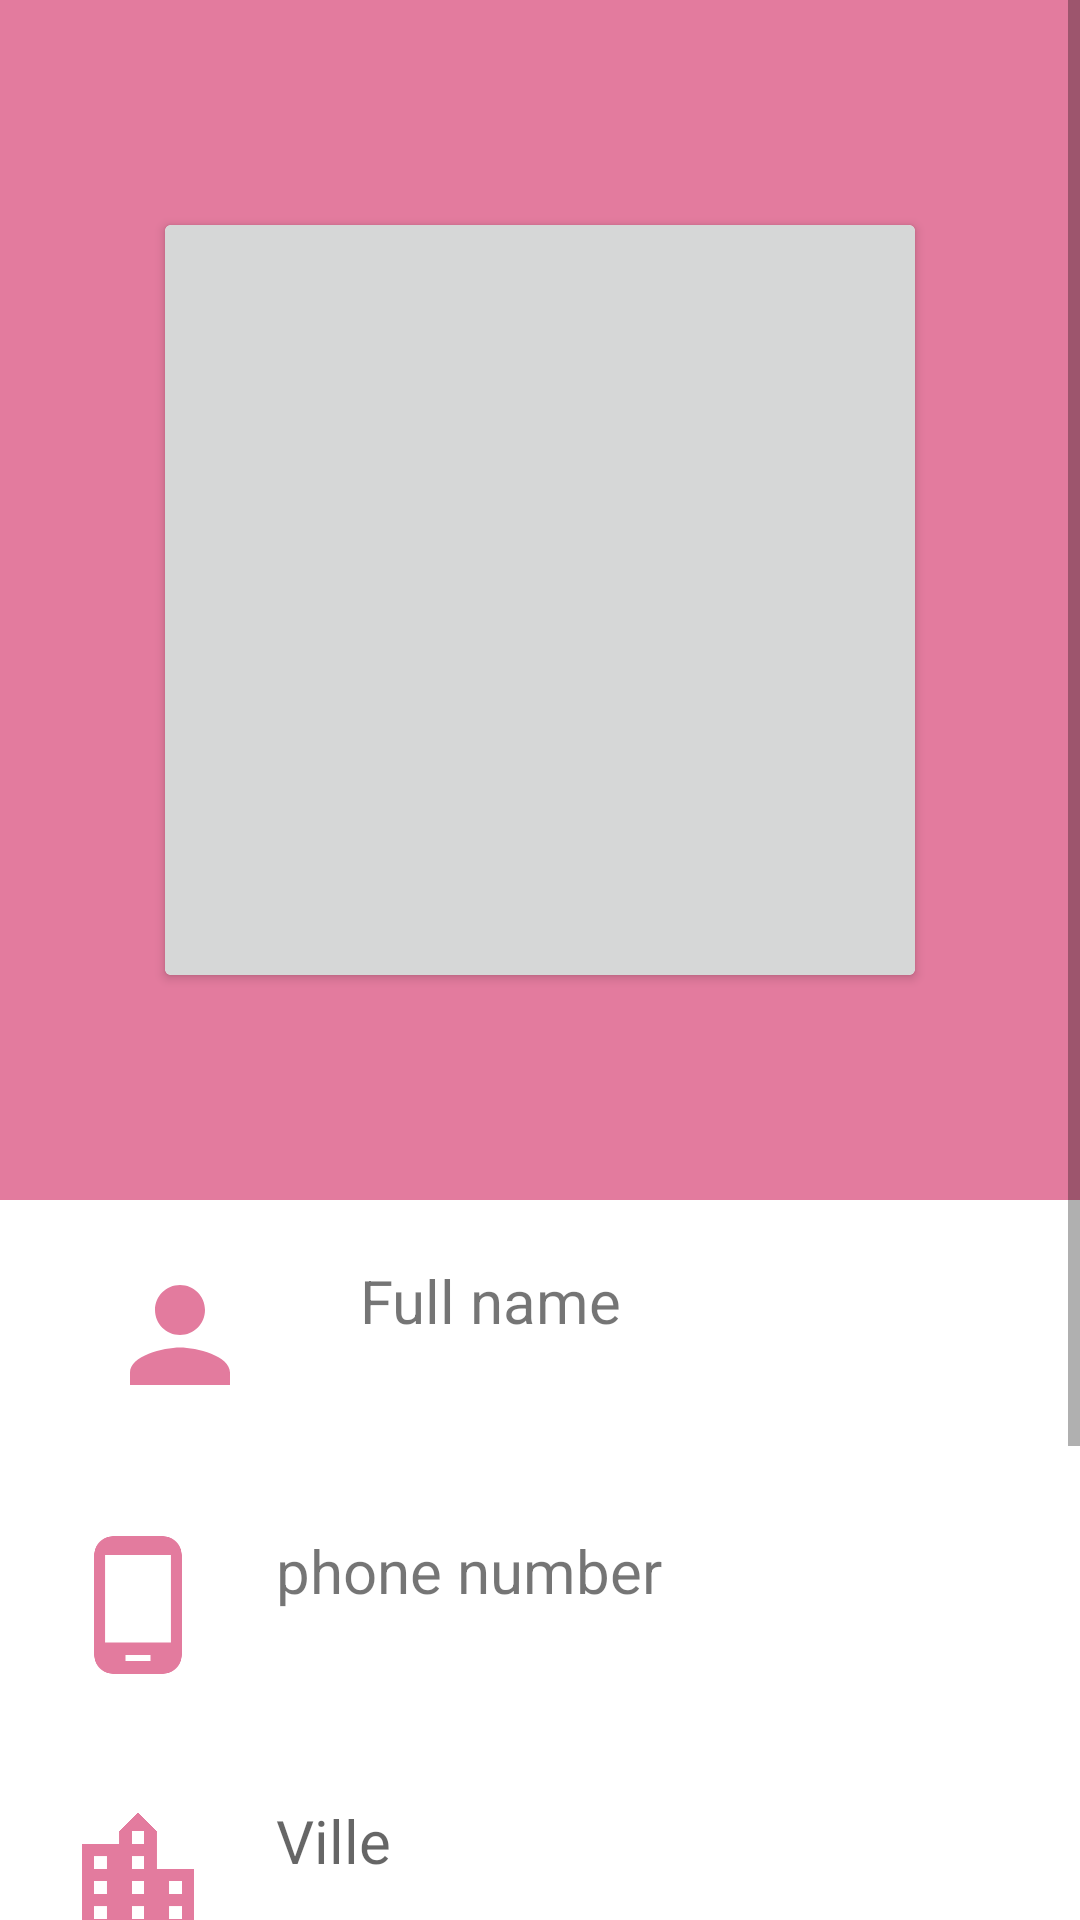

The Android layout XML behind this screen, and the referenced resources:
<!-- AndroidManifest.xml: application theme Theme.HeroineDuFaso -->
<!-- res/layout/activity_user_management.xml -->
<?xml version="1.0" encoding="utf-8"?>
<ScrollView xmlns:android="http://schemas.android.com/apk/res/android"
    xmlns:app="http://schemas.android.com/apk/res-auto"
    xmlns:tools="http://schemas.android.com/tools"
    android:layout_width="match_parent"
    android:layout_height="match_parent"
    tools:context=".UserManagementActivity">


    <LinearLayout
        android:layout_width="match_parent"
        android:layout_height="match_parent"
        android:isScrollContainer="true"
        android:orientation="vertical"
        tools:context=".ProfileUserActivity">


        <androidx.appcompat.widget.LinearLayoutCompat
            android:layout_width="match_parent"
            android:layout_height="wrap_content"
            android:background="@color/pink_100">


        </androidx.appcompat.widget.LinearLayoutCompat>



        <androidx.appcompat.widget.LinearLayoutCompat
            android:layout_width="match_parent"
            android:layout_height="400dp"
            android:background="@color/pink_100"
            android:gravity="center">


            <androidx.cardview.widget.CardView
                android:layout_width="250dp"
                android:layout_height="250dp"

                android:layout_gravity="center">


                <ImageButton
                    android:id="@+id/profile_image_profile_activity_management"
                    android:layout_width="300dp"
                    android:layout_height="300dp"
                    android:layout_gravity="center"
                    android:scaleType="centerCrop"
                    app:srcCompat="@drawable/baseline_person_24"
                    />
            </androidx.cardview.widget.CardView>




        </androidx.appcompat.widget.LinearLayoutCompat>


        <LinearLayout
            android:layout_width="match_parent"
            android:layout_height="wrap_content"
            android:layout_marginTop="20dp"
            android:layout_marginBottom="20dp"
            android:orientation="horizontal">

            <ImageView
                android:id="@+id/person_icon_profile"
                android:layout_width="120dp"
                android:layout_height="match_parent"
                app:srcCompat="@drawable/baseline_person_pink_24" />

            <TextView
                android:id="@+id/fullname_profile_management"
                android:layout_width="200dp"
                android:layout_height="50dp"
                android:text="Full name"
                android:textSize="20sp" />


        </LinearLayout>

        <LinearLayout
            android:layout_width="match_parent"
            android:layout_height="wrap_content"
            android:layout_marginTop="20dp"
            android:layout_marginBottom="20dp"
            android:orientation="horizontal">

            <ImageView
                android:id="@+id/phone_icon_profile"
                android:layout_width="wrap_content"
                android:layout_height="match_parent"
                android:layout_weight="1"
                app:srcCompat="@drawable/baseline_phone_android_24" />

            <TextView
                android:id="@+id/phone_number_txtV_profile_management"
                android:layout_width="200dp"
                android:layout_height="50dp"
                android:layout_weight="1"
                android:text="phone number"
                android:textSize="20sp" />
        </LinearLayout>

        <LinearLayout
            android:layout_width="match_parent"
            android:layout_height="wrap_content"
            android:layout_marginTop="20dp"
            android:layout_marginBottom="20dp"
            android:orientation="horizontal">

            <ImageView
                android:id="@+id/city_icon_profile"
                android:layout_width="wrap_content"
                android:layout_height="match_parent"
                android:layout_weight="1"
                app:srcCompat="@drawable/baseline_location_city_24" />

            <TextView
                android:id="@+id/city_txtV_profile_management"
                android:layout_width="200dp"
                android:layout_height="50dp"
                android:layout_weight="1"
                android:hint="Ville"
                android:textSize="20sp" />
        </LinearLayout>


        <LinearLayout
            android:layout_width="match_parent"
            android:layout_height="wrap_content"
            android:layout_marginTop="20dp"
            android:layout_marginBottom="20dp"
            android:orientation="horizontal">

            <ImageView
                android:id="@+id/birthday_icon_profile"
                android:layout_width="wrap_content"
                android:layout_height="match_parent"
                android:layout_weight="1"
                app:srcCompat="@drawable/baseline_calendar_month_24" />

            <TextView
                android:id="@+id/birthday_txtV_profile_management"
                android:layout_width="200dp"
                android:layout_height="50dp"
                android:layout_weight="1"
                android:text="date"
                android:textSize="20sp" />

        </LinearLayout>

        <LinearLayout
            android:layout_width="match_parent"
            android:layout_height="wrap_content"
            android:layout_marginTop="20dp"
            android:layout_marginBottom="20dp"
            android:orientation="horizontal">

            <ImageView
                android:id="@+id/role_icon_profile"
                android:layout_width="wrap_content"
                android:layout_height="match_parent"
                android:layout_weight="1"
                app:srcCompat="@drawable/baseline_supervised_user_circle_24" />

            <TextView
                android:id="@+id/role_txtV_profile_management"
                android:layout_width="200dp"
                android:layout_height="50dp"
                android:layout_weight="1"
                android:text="Role"
                android:textSize="20sp" />

        </LinearLayout>




























    </LinearLayout>

</ScrollView>
<!-- resources referenced by this layout -->
<resources>
  <color name="pink_100">#E37B9E</color>
  <!-- drawable baseline_calendar_month_24 (drawable) -->
  <vector android:height="24dp" android:tint="#E37B9E"
      android:viewportHeight="24" android:viewportWidth="24"
      android:width="24dp" xmlns:android="http://schemas.android.com/apk/res/android">
      <path android:fillColor="@android:color/white" android:pathData="M19,4h-1V2h-2v2H8V2H6v2H5C3.89,4 3.01,4.9 3.01,6L3,20c0,1.1 0.89,2 2,2h14c1.1,0 2,-0.9 2,-2V6C21,4.9 20.1,4 19,4zM19,20H5V10h14V20zM9,14H7v-2h2V14zM13,14h-2v-2h2V14zM17,14h-2v-2h2V14zM9,18H7v-2h2V18zM13,18h-2v-2h2V18zM17,18h-2v-2h2V18z"/>
  </vector>
  <!-- drawable baseline_location_city_24 (drawable) -->
  <vector android:height="24dp" android:tint="#E37B9E"
      android:viewportHeight="24" android:viewportWidth="24"
      android:width="24dp" xmlns:android="http://schemas.android.com/apk/res/android">
      <path android:fillColor="@android:color/white" android:pathData="M15,11L15,5l-3,-3 -3,3v2L3,7v14h18L21,11h-6zM7,19L5,19v-2h2v2zM7,15L5,15v-2h2v2zM7,11L5,11L5,9h2v2zM13,19h-2v-2h2v2zM13,15h-2v-2h2v2zM13,11h-2L11,9h2v2zM13,7h-2L11,5h2v2zM19,19h-2v-2h2v2zM19,15h-2v-2h2v2z"/>
  </vector>
  <!-- drawable baseline_person_pink_24 (drawable) -->
  <vector android:height="24dp" android:tint="#E37B9E"
      android:viewportHeight="24" android:viewportWidth="24"
      android:width="24dp" xmlns:android="http://schemas.android.com/apk/res/android">
      <path android:fillColor="@android:color/white" android:pathData="M12,12c2.21,0 4,-1.79 4,-4s-1.79,-4 -4,-4 -4,1.79 -4,4 1.79,4 4,4zM12,14c-2.67,0 -8,1.34 -8,4v2h16v-2c0,-2.66 -5.33,-4 -8,-4z"/>
  </vector>
  <!-- drawable baseline_phone_android_24 (drawable) -->
  <vector android:height="24dp" android:tint="#E37B9E"
      android:viewportHeight="24" android:viewportWidth="24"
      android:width="24dp" xmlns:android="http://schemas.android.com/apk/res/android">
      <path android:fillColor="@android:color/white" android:pathData="M16,1L8,1C6.34,1 5,2.34 5,4v16c0,1.66 1.34,3 3,3h8c1.66,0 3,-1.34 3,-3L19,4c0,-1.66 -1.34,-3 -3,-3zM14,21h-4v-1h4v1zM17.25,18L6.75,18L6.75,4h10.5v14z"/>
  </vector>
  <!-- drawable button_background (drawable) -->
  <?xml version="1.0" encoding="utf-8"?>
  <shape xmlns:android="http://schemas.android.com/apk/res/android"
      android:shape="rectangle">
      <solid android:color="@color/pink_100" />
      <corners android:radius="100dp" />
  </shape>
  <style name="Theme.HeroineDuFaso" parent="Theme.MaterialComponents.DayNight.DarkActionBar">
          
          <item name="colorPrimary">@color/pink_100</item>
          <item name="colorPrimaryVariant">@color/pink_300</item>
          <item name="colorOnPrimary">@color/white</item>
          
          <item name="colorSecondary">@color/teal_200</item>
          <item name="colorSecondaryVariant">@color/teal_700</item>
          <item name="colorOnSecondary">@color/black</item>
          
          <item name="android:statusBarColor">?attr/colorPrimaryVariant</item>
          
      </style>
  <color name="pink_300">#B5627E</color>
  <color name="white">#FFFFFFFF</color>
  <color name="teal_200">#FF03DAC5</color>
  <color name="teal_700">#FF018786</color>
  <color name="black">#FF000000</color>
</resources>
